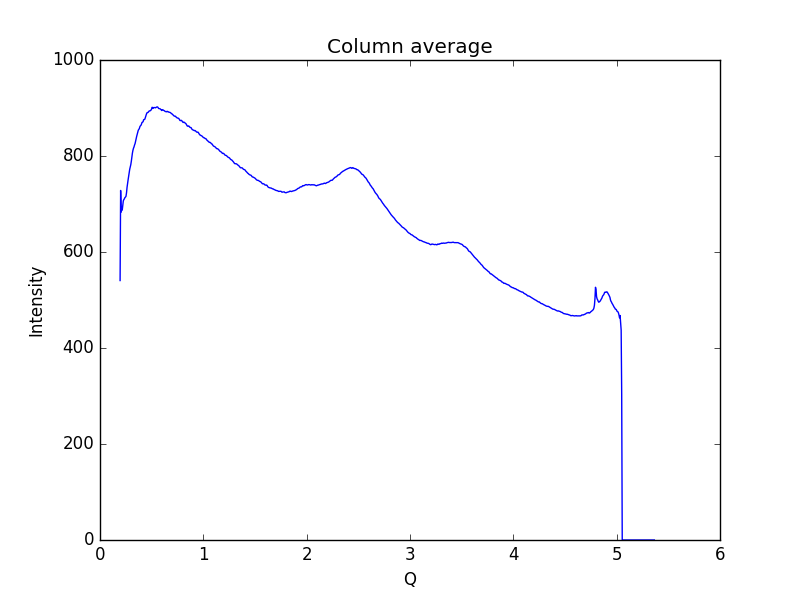

Source data for this figure (header and first rows):
0.19448614755544588, 540.56
0.1997, 728.2
0.2048, 683.1
0.21, 691.6
0.2152, 687.3
0.2204, 696.6
0.2255, 706.5
0.2307, 709.1
0.2359, 710.7
0.2411, 713.3
0.2462, 714.4
0.2514, 716
0.2566, 723.4
0.2618, 734.7
0.2669, 743.3
0.2721, 750.5
0.2773, 758
0.2825, 764.4
0.2876, 772.5
0.2928, 777.2
0.298, 782
0.3032, 789.1
0.3083, 798.3
0.3135, 805.9
0.3187, 811.9
0.3239, 816.1
0.329, 818.8
0.3342, 822.9
0.3394, 825.8
0.3446, 831
0.3497, 835.5
0.3549, 841
0.3601, 845.1
0.3653, 850
0.3704, 853.7
0.3756, 855.4
0.3808, 857.2
0.386, 861.1
0.3911, 862.9
0.3963, 863.9
0.4015, 866.5
0.4067, 870
0.4118, 870.5
0.417, 871.4
0.4222, 875.6
0.4274, 875.9
0.4325, 876.2
0.4377, 879.2
0.4429, 883.2
0.4481, 886.5
0.4532, 889.5
0.4584, 890.5
0.4636, 890.5
0.4688, 891.8
0.4739, 893.4
0.4791, 894
0.4843, 894
0.4895, 895
0.4946, 895.9
0.4998, 898
0.505, 901.5
... 939 more rows
